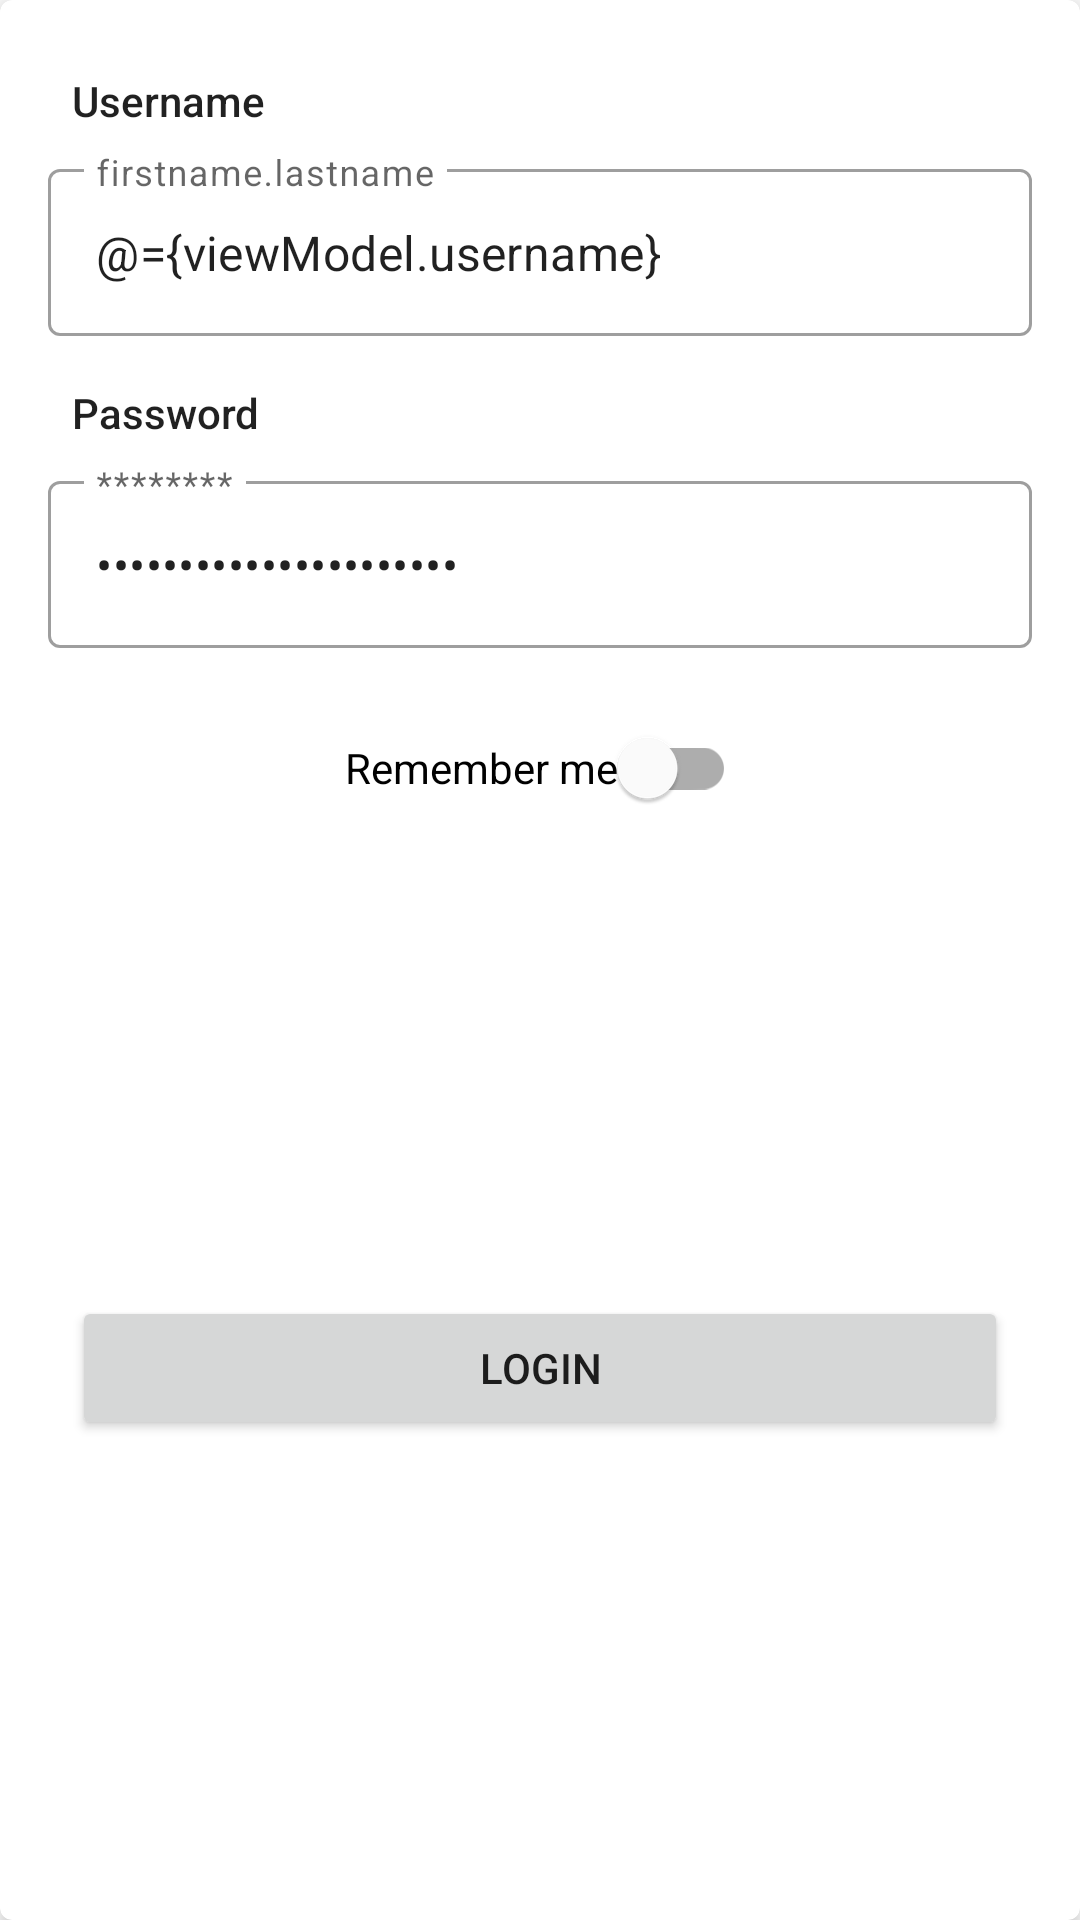

Here is an Android app screen rendered from its layout file. Give the layout XML and the strings, colors and styles it references.
<!-- AndroidManifest.xml: application theme Theme.MinitelToolboxLite -->
<!-- res/layout/card_login.xml -->
<?xml version="1.0" encoding="utf-8"?>
<layout xmlns:android="http://schemas.android.com/apk/res/android"
    xmlns:app="http://schemas.android.com/apk/res-auto"
    xmlns:tools="http://schemas.android.com/tools">

    <data>

        <variable
            name="viewModel"
            type="com.minitel.toolboxlite.presentation.viewmodels.LoginViewModel" />
    </data>

    <com.google.android.material.card.MaterialCardView
        android:layout_width="match_parent"
        android:layout_height="wrap_content"
        app:cardElevation="4dp">

        <androidx.constraintlayout.widget.ConstraintLayout
            android:layout_width="match_parent"
            android:layout_height="match_parent"
            android:paddingLeft="8dp"
            android:paddingTop="8dp"
            android:paddingRight="8dp"
            android:paddingBottom="8dp">

            <TextView
                android:id="@+id/textView_username"
                android:layout_width="wrap_content"
                android:layout_height="wrap_content"
                android:layout_marginStart="16dp"
                android:layout_marginTop="16dp"
                android:labelFor="@+id/textField_username"
                android:text="@string/username_label"
                android:textAppearance="@style/TextAppearance.AppCompat.Body2"
                app:layout_constraintStart_toStartOf="parent"
                app:layout_constraintTop_toTopOf="parent" />

            <com.google.android.material.textfield.TextInputLayout
                android:id="@+id/textField_username"
                style="@style/Widget.MaterialComponents.TextInputLayout.OutlinedBox"
                android:layout_width="match_parent"
                android:layout_height="wrap_content"
                android:layout_marginStart="8dp"
                android:layout_marginTop="8dp"
                android:layout_marginEnd="8dp"
                android:hint="@string/username_hint"
                app:layout_constraintEnd_toEndOf="parent"
                app:layout_constraintStart_toStartOf="parent"
                app:layout_constraintTop_toBottomOf="@+id/textView_username">

                <com.google.android.material.textfield.TextInputEditText
                    android:layout_width="match_parent"
                    android:layout_height="wrap_content"
                    android:text="@={viewModel.username}"
                    tools:ignore="TextContrastCheck" />

            </com.google.android.material.textfield.TextInputLayout>

            <TextView
                android:id="@+id/textView_password"
                android:layout_width="wrap_content"
                android:layout_height="wrap_content"
                android:layout_marginStart="16dp"
                android:layout_marginTop="16dp"
                android:labelFor="@+id/textView_password"
                android:text="@string/password_label"
                android:textAppearance="@style/TextAppearance.AppCompat.Body2"
                app:layout_constraintStart_toStartOf="parent"
                app:layout_constraintTop_toBottomOf="@+id/textField_username" />

            <com.google.android.material.textfield.TextInputLayout
                android:id="@+id/textField_password"
                style="@style/Widget.MaterialComponents.TextInputLayout.OutlinedBox"
                android:layout_width="match_parent"
                android:layout_height="wrap_content"
                android:layout_marginStart="8dp"
                android:layout_marginTop="8dp"
                android:layout_marginEnd="8dp"
                android:hint="@string/password_hint"
                app:layout_constraintEnd_toEndOf="parent"
                app:layout_constraintStart_toStartOf="parent"
                app:layout_constraintTop_toBottomOf="@+id/textView_password">

                <com.google.android.material.textfield.TextInputEditText
                    android:layout_width="match_parent"
                    android:layout_height="wrap_content"
                    android:inputType="textPassword"
                    android:text="@={viewModel.password}"
                    tools:ignore="TextContrastCheck" />

            </com.google.android.material.textfield.TextInputLayout>

            <Button
                android:id="@+id/textButton"
                android:layout_width="0dp"
                android:layout_height="wrap_content"
                android:layout_marginStart="16dp"
                android:layout_marginTop="16dp"
                android:layout_marginEnd="16dp"
                android:layout_marginBottom="16dp"
                android:onClick="@{() -> viewModel.doLogin()}"
                android:text="@string/login"
                app:layout_constraintBottom_toBottomOf="parent"
                app:layout_constraintEnd_toEndOf="parent"
                app:layout_constraintStart_toStartOf="parent"
                app:layout_constraintTop_toBottomOf="@+id/switch_rememberMe" />

            <com.google.android.material.switchmaterial.SwitchMaterial
                android:id="@+id/switch_rememberMe"
                android:layout_width="wrap_content"
                android:layout_height="wrap_content"
                android:layout_marginTop="16dp"
                android:checked="@={viewModel.rememberMe}"
                android:text="@string/remember_me"
                app:layout_constraintEnd_toEndOf="parent"
                app:layout_constraintStart_toStartOf="parent"
                app:layout_constraintTop_toBottomOf="@+id/textField_password" />

        </androidx.constraintlayout.widget.ConstraintLayout>
    </com.google.android.material.card.MaterialCardView>
</layout>
<!-- resources referenced by this layout -->
<resources>
  <string name="login">Login</string>
  <string name="password_hint">********</string>
  <string name="password_label">Password</string>
  <string name="remember_me">Remember me</string>
  <string name="username_hint">firstname.lastname</string>
  <string name="username_label">Username</string>
  <style name="Theme.MinitelToolboxLite" parent="Theme.MaterialComponents.Light.DarkActionBar">
          
          <item name="colorPrimary">@color/primaryColor</item>
          <item name="colorPrimaryVariant">@color/primaryDarkColor</item>
          <item name="colorOnPrimary">@color/primaryTextColor</item>
          
          <item name="colorSecondary">@color/secondaryColor</item>
          <item name="colorSecondaryVariant">@color/secondaryDarkColor</item>
          <item name="colorOnSecondary">@color/secondaryTextColor</item>
          
          <item name="android:statusBarColor" tools:targetApi="l">?attr/colorPrimaryVariant</item>
          
      </style>
  <color name="primaryColor">#43a047</color>
  <color name="primaryDarkColor">#00701a</color>
  <color name="primaryTextColor">#ffffff</color>
  <color name="secondaryColor">#f9a825</color>
  <color name="secondaryDarkColor">#c17900</color>
  <color name="secondaryTextColor">#000000</color>
</resources>
